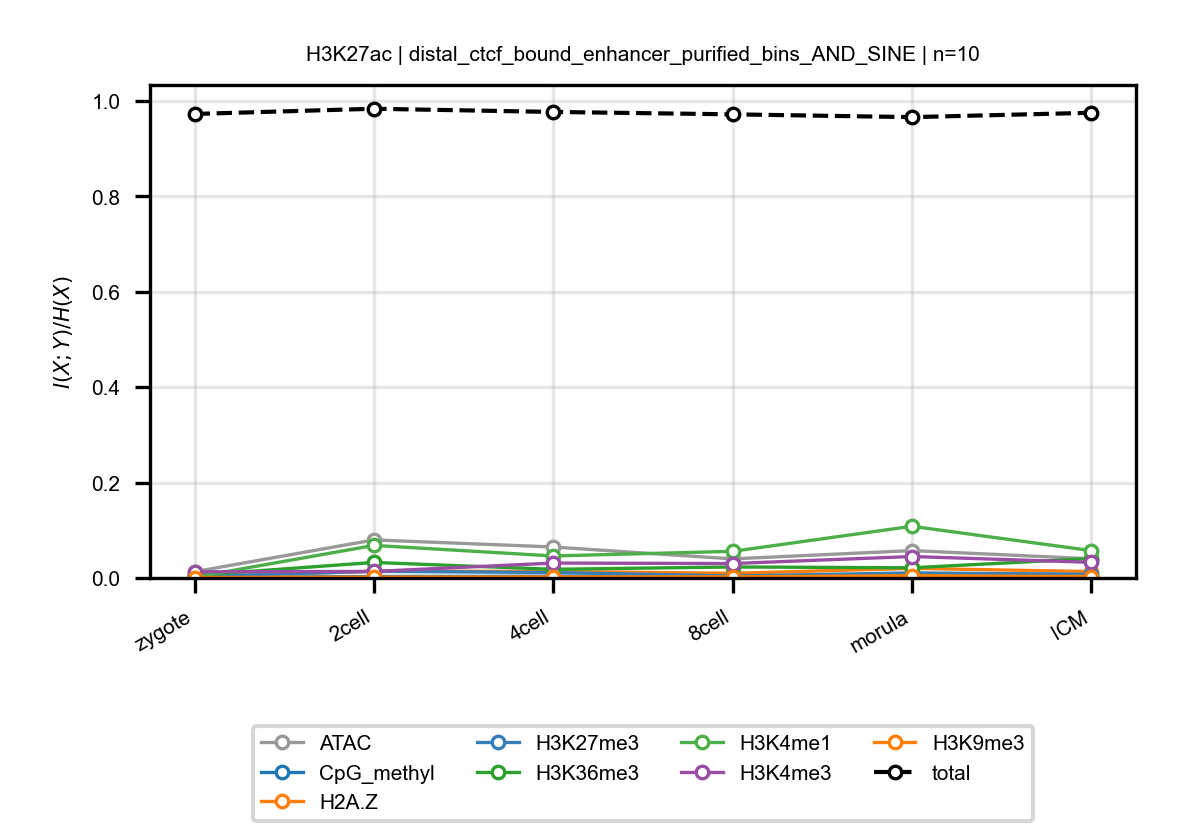

The table this chart was drawn from, first rows:
anchor, target, n_bins, stage, block, normalized_mi
H3K27ac, ATAC, 10, zygote, distal_ctcf_bound_enhancer_purified_bins…, 0.01311
H3K27ac, ATAC, 10, 2cell, distal_ctcf_bound_enhancer_purified_bins…, 0.07982
H3K27ac, ATAC, 10, 4cell, distal_ctcf_bound_enhancer_purified_bins…, 0.06495
H3K27ac, ATAC, 10, 8cell, distal_ctcf_bound_enhancer_purified_bins…, 0.03999
H3K27ac, ATAC, 10, morula, distal_ctcf_bound_enhancer_purified_bins…, 0.05744
H3K27ac, ATAC, 10, ICM, distal_ctcf_bound_enhancer_purified_bins…, 0.04018
H3K27ac, CpG_methyl, 10, zygote, distal_ctcf_bound_enhancer_purified_bins…, 0.001023
H3K27ac, CpG_methyl, 10, 2cell, distal_ctcf_bound_enhancer_purified_bins…, 0.003071
H3K27ac, CpG_methyl, 10, 4cell, distal_ctcf_bound_enhancer_purified_bins…, 0.00362
H3K27ac, CpG_methyl, 10, 8cell, distal_ctcf_bound_enhancer_purified_bins…, 0.003055
H3K27ac, CpG_methyl, 10, morula, distal_ctcf_bound_enhancer_purified_bins…, 0.004166
H3K27ac, CpG_methyl, 10, ICM, distal_ctcf_bound_enhancer_purified_bins…, 0.00134
H3K27ac, H2A.Z, 10, zygote, distal_ctcf_bound_enhancer_purified_bins…, 0.002155
H3K27ac, H2A.Z, 10, 2cell, distal_ctcf_bound_enhancer_purified_bins…, 0.01421
H3K27ac, H2A.Z, 10, 4cell, distal_ctcf_bound_enhancer_purified_bins…, 0.01375
H3K27ac, H2A.Z, 10, 8cell, distal_ctcf_bound_enhancer_purified_bins…, 0.009807
H3K27ac, H2A.Z, 10, morula, distal_ctcf_bound_enhancer_purified_bins…, 0.0201
H3K27ac, H2A.Z, 10, ICM, distal_ctcf_bound_enhancer_purified_bins…, 0.01343
H3K27ac, H3K27me3, 10, zygote, distal_ctcf_bound_enhancer_purified_bins…, 0.003123
H3K27ac, H3K27me3, 10, 2cell, distal_ctcf_bound_enhancer_purified_bins…, 0.01388
H3K27ac, H3K27me3, 10, 4cell, distal_ctcf_bound_enhancer_purified_bins…, 0.01142
H3K27ac, H3K27me3, 10, 8cell, distal_ctcf_bound_enhancer_purified_bins…, 0.004256
H3K27ac, H3K27me3, 10, morula, distal_ctcf_bound_enhancer_purified_bins…, 0.01063
H3K27ac, H3K27me3, 10, ICM, distal_ctcf_bound_enhancer_purified_bins…, 0.007692
H3K27ac, H3K36me3, 10, zygote, distal_ctcf_bound_enhancer_purified_bins…, 0.005444
H3K27ac, H3K36me3, 10, 2cell, distal_ctcf_bound_enhancer_purified_bins…, 0.03255
H3K27ac, H3K36me3, 10, 4cell, distal_ctcf_bound_enhancer_purified_bins…, 0.01818
H3K27ac, H3K36me3, 10, 8cell, distal_ctcf_bound_enhancer_purified_bins…, 0.02308
H3K27ac, H3K36me3, 10, morula, distal_ctcf_bound_enhancer_purified_bins…, 0.02136
H3K27ac, H3K36me3, 10, ICM, distal_ctcf_bound_enhancer_purified_bins…, 0.04074
H3K27ac, H3K4me1, 10, zygote, distal_ctcf_bound_enhancer_purified_bins…, 0.001594
H3K27ac, H3K4me1, 10, 2cell, distal_ctcf_bound_enhancer_purified_bins…, 0.06828
H3K27ac, H3K4me1, 10, 4cell, distal_ctcf_bound_enhancer_purified_bins…, 0.04613
H3K27ac, H3K4me1, 10, 8cell, distal_ctcf_bound_enhancer_purified_bins…, 0.05584
H3K27ac, H3K4me1, 10, morula, distal_ctcf_bound_enhancer_purified_bins…, 0.1084
H3K27ac, H3K4me1, 10, ICM, distal_ctcf_bound_enhancer_purified_bins…, 0.05735
H3K27ac, H3K4me3, 10, zygote, distal_ctcf_bound_enhancer_purified_bins…, 0.01293
H3K27ac, H3K4me3, 10, 2cell, distal_ctcf_bound_enhancer_purified_bins…, 0.01369
H3K27ac, H3K4me3, 10, 4cell, distal_ctcf_bound_enhancer_purified_bins…, 0.03123
H3K27ac, H3K4me3, 10, 8cell, distal_ctcf_bound_enhancer_purified_bins…, 0.03027
H3K27ac, H3K4me3, 10, morula, distal_ctcf_bound_enhancer_purified_bins…, 0.04498
H3K27ac, H3K4me3, 10, ICM, distal_ctcf_bound_enhancer_purified_bins…, 0.03278
H3K27ac, H3K9me3, 10, zygote, distal_ctcf_bound_enhancer_purified_bins…, 0.0008806
H3K27ac, H3K9me3, 10, 2cell, distal_ctcf_bound_enhancer_purified_bins…, 0.001767
H3K27ac, H3K9me3, 10, 4cell, distal_ctcf_bound_enhancer_purified_bins…, 0.002159
H3K27ac, H3K9me3, 10, 8cell, distal_ctcf_bound_enhancer_purified_bins…, 0.002378
H3K27ac, H3K9me3, 10, morula, distal_ctcf_bound_enhancer_purified_bins…, 0.004643
H3K27ac, H3K9me3, 10, ICM, distal_ctcf_bound_enhancer_purified_bins…, 0.003011
H3K27ac, total, 10, zygote, distal_ctcf_bound_enhancer_purified_bins…, 0.9729
H3K27ac, total, 10, 2cell, distal_ctcf_bound_enhancer_purified_bins…, 0.9838
H3K27ac, total, 10, 4cell, distal_ctcf_bound_enhancer_purified_bins…, 0.9772
H3K27ac, total, 10, 8cell, distal_ctcf_bound_enhancer_purified_bins…, 0.9721
H3K27ac, total, 10, morula, distal_ctcf_bound_enhancer_purified_bins…, 0.9663
H3K27ac, total, 10, ICM, distal_ctcf_bound_enhancer_purified_bins…, 0.9754
